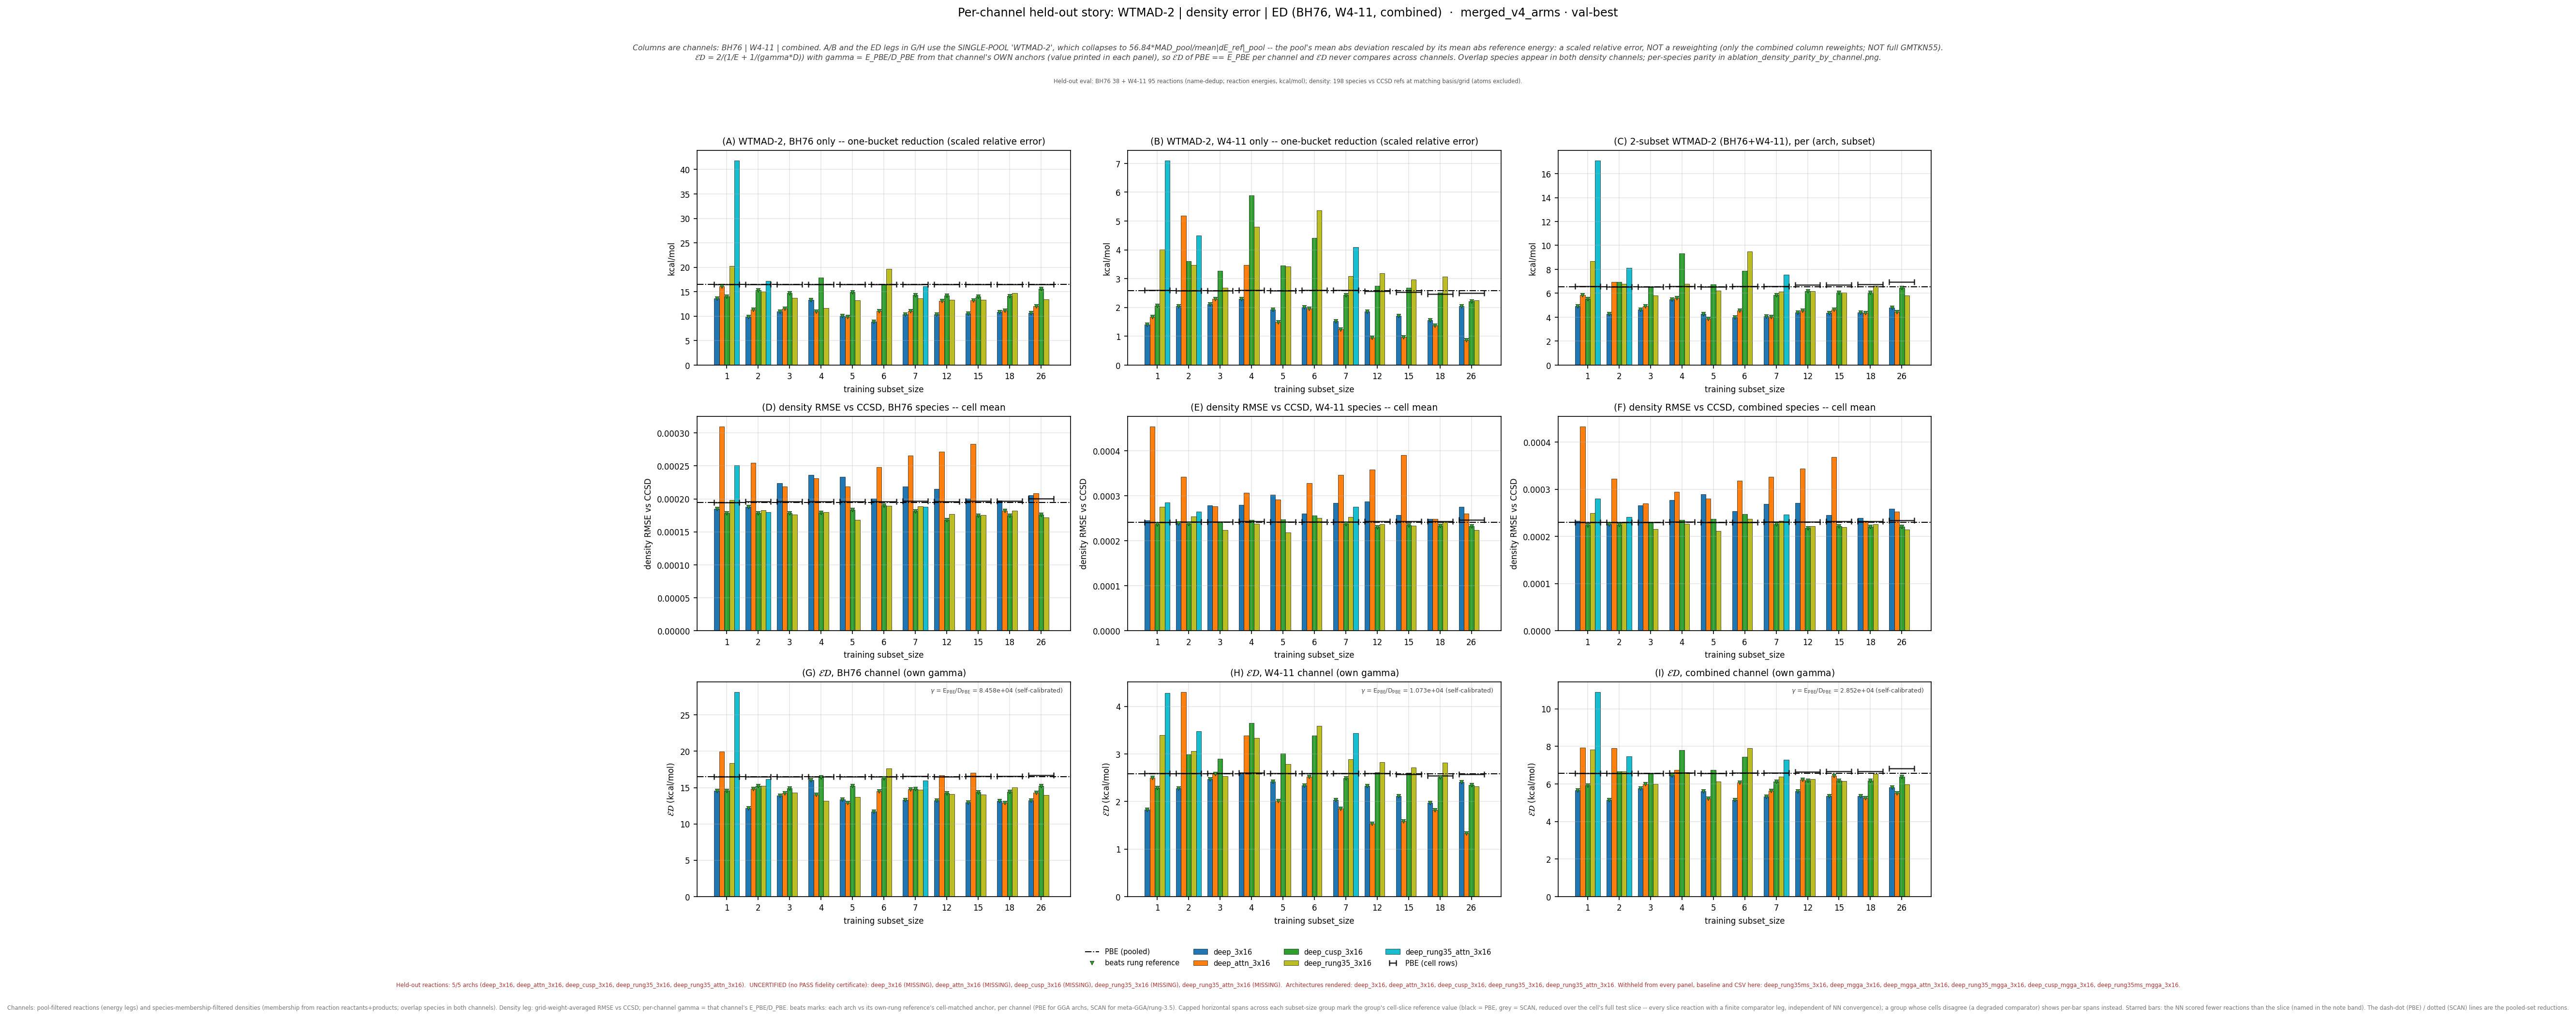

Source data for this figure (header and first rows):
leg, arch, subset_size, n_reactions, n_density_species, E_kcalmol, D_rmse, gamma, gammaD_kcalmol, ED_kcalmol, E_pbe_kcalmol, D_pbe_rmse, ED_pbe_kcalmol, beats_pbe, E_scan_kcalmol, D_scan_rmse, ED_scan_kcalmol, beats_scan, ED_pbe_cell_kcalmol, ED_scan_cell_kcalmol, n_reactions_slice
bh76_wtmad2, deep_3x16, 1, 38, 58, 13.64, 0.0001851, 84575, 15.65, 14.58, 16.48, 0.0001949, 16.48, True, , , , , 16.48, , 38
bh76_wtmad2, deep_3x16, 2, 38, 57, 9.906, 0.0001876, 84575, 15.86, 12.2, 16.48, 0.0001949, 16.48, True, , , , , 16.53, , 38
bh76_wtmad2, deep_3x16, 3, 38, 57, 10.99, 0.0002236, 84575, 18.91, 13.9, 16.48, 0.0001949, 16.48, True, , , , , 16.53, , 38
bh76_wtmad2, deep_3x16, 4, 38, 57, 13.34, 0.0002364, 84575, 20, 16, 16.48, 0.0001949, 16.48, True, , , , , 16.53, , 38
bh76_wtmad2, deep_3x16, 5, 38, 57, 10.11, 0.0002336, 84575, 19.75, 13.38, 16.48, 0.0001949, 16.48, True, , , , , 16.53, , 38
bh76_wtmad2, deep_3x16, 6, 38, 57, 8.921, 0.0002007, 84575, 16.97, 11.7, 16.48, 0.0001949, 16.48, True, , , , , 16.53, , 38
bh76_wtmad2, deep_3x16, 7, 38, 56, 10.4, 0.0002186, 84575, 18.49, 13.31, 16.48, 0.0001949, 16.48, True, , , , , 16.57, , 38
bh76_wtmad2, deep_3x16, 12, 38, 57, 10.39, 0.0002153, 84575, 18.21, 13.23, 16.48, 0.0001949, 16.48, True, , , , , 16.53, , 38
bh76_wtmad2, deep_3x16, 15, 38, 56, 10.53, 0.0002005, 84575, 16.96, 12.99, 16.48, 0.0001949, 16.48, True, , , , , 16.57, , 38
bh76_wtmad2, deep_3x16, 18, 38, 56, 10.89, 0.0001976, 84575, 16.71, 13.19, 16.48, 0.0001949, 16.48, True, , , , , 16.57, , 38
bh76_wtmad2, deep_3x16, 26, 38, 54, 10.68, 0.0002053, 84575, 17.37, 13.23, 16.48, 0.0001949, 16.48, True, , , , , 16.71, , 38
bh76_wtmad2, deep_attn_3x16, 1, 38, 58, 16.15, 0.0003099, 84575, 26.21, 19.98, 16.48, 0.0001949, 16.48, False, , , , , 16.48, , 38
bh76_wtmad2, deep_attn_3x16, 2, 38, 57, 11.32, 0.0002549, 84575, 21.56, 14.85, 16.48, 0.0001949, 16.48, True, , , , , 16.53, , 38
bh76_wtmad2, deep_attn_3x16, 3, 38, 57, 11.52, 0.000219, 84575, 18.53, 14.21, 16.48, 0.0001949, 16.48, True, , , , , 16.53, , 38
bh76_wtmad2, deep_attn_3x16, 4, 38, 57, 10.97, 0.0002313, 84575, 19.56, 14.06, 16.48, 0.0001949, 16.48, True, , , , , 16.53, , 38
bh76_wtmad2, deep_attn_3x16, 5, 38, 57, 9.868, 0.0002191, 84575, 18.53, 12.88, 16.48, 0.0001949, 16.48, True, , , , , 16.53, , 38
bh76_wtmad2, deep_attn_3x16, 6, 38, 57, 11.06, 0.0002482, 84575, 20.99, 14.48, 16.48, 0.0001949, 16.48, True, , , , , 16.53, , 38
bh76_wtmad2, deep_attn_3x16, 7, 38, 56, 11.03, 0.0002656, 84575, 22.47, 14.79, 16.48, 0.0001949, 16.48, True, , , , , 16.57, , 38
bh76_wtmad2, deep_attn_3x16, 12, 38, 57, 13.13, 0.0002714, 84575, 22.95, 16.7, 16.48, 0.0001949, 16.48, False, , , , , 16.53, , 38
bh76_wtmad2, deep_attn_3x16, 15, 38, 56, 13.22, 0.0002829, 84575, 23.93, 17.03, 16.48, 0.0001949, 16.48, False, , , , , 16.57, , 38
bh76_wtmad2, deep_attn_3x16, 18, 38, 56, 11.13, 0.0001817, 84575, 15.37, 12.91, 16.48, 0.0001949, 16.48, True, , , , , 16.57, , 38
bh76_wtmad2, deep_attn_3x16, 26, 38, 54, 12.08, 0.0002081, 84575, 17.6, 14.33, 16.48, 0.0001949, 16.48, True, , , , , 16.71, , 38
bh76_wtmad2, deep_cusp_3x16, 1, 38, 58, 14.06, 0.0001781, 84575, 15.06, 14.54, 16.48, 0.0001949, 16.48, True, , , , , 16.48, , 38
bh76_wtmad2, deep_cusp_3x16, 2, 38, 57, 15.34, 0.0001784, 84575, 15.09, 15.21, 16.48, 0.0001949, 16.48, True, , , , , 16.53, , 38
bh76_wtmad2, deep_cusp_3x16, 3, 38, 57, 14.76, 0.0001787, 84575, 15.11, 14.93, 16.48, 0.0001949, 16.48, True, , , , , 16.53, , 38
bh76_wtmad2, deep_cusp_3x16, 4, 38, 57, 17.88, 0.0001794, 84575, 15.17, 16.41, 16.48, 0.0001949, 16.48, True, , , , , 16.53, , 38
bh76_wtmad2, deep_cusp_3x16, 5, 38, 57, 14.94, 0.0001832, 84575, 15.5, 15.21, 16.48, 0.0001949, 16.48, True, , , , , 16.53, , 38
bh76_wtmad2, deep_cusp_3x16, 6, 38, 57, 16.48, 0.0001903, 84575, 16.09, 16.29, 16.48, 0.0001949, 16.48, True, , , , , 16.53, , 38
bh76_wtmad2, deep_cusp_3x16, 7, 38, 56, 14.32, 0.0001815, 84575, 15.35, 14.82, 16.48, 0.0001949, 16.48, True, , , , , 16.57, , 38
bh76_wtmad2, deep_cusp_3x16, 12, 38, 57, 14.25, 0.0001685, 84575, 14.25, 14.25, 16.48, 0.0001949, 16.48, True, , , , , 16.53, , 38
bh76_wtmad2, deep_cusp_3x16, 15, 38, 56, 13.98, 0.000175, 84575, 14.8, 14.38, 16.48, 0.0001949, 16.48, True, , , , , 16.57, , 38
bh76_wtmad2, deep_cusp_3x16, 18, 38, 56, 14.16, 0.0001747, 84575, 14.77, 14.46, 16.48, 0.0001949, 16.48, True, , , , , 16.57, , 38
bh76_wtmad2, deep_cusp_3x16, 26, 38, 54, 15.57, 0.000176, 84575, 14.89, 15.22, 16.48, 0.0001949, 16.48, True, , , , , 16.71, , 38
bh76_wtmad2, deep_rung35_3x16, 1, 38, 58, 20.3, 0.0001979, 84575, 16.74, 18.35, 16.48, 0.0001949, 16.48, False, , , , , 16.48, , 38
bh76_wtmad2, deep_rung35_3x16, 2, 38, 57, 15.01, 0.0001825, 84575, 15.44, 15.22, 16.48, 0.0001949, 16.48, True, , , , , 16.53, , 38
bh76_wtmad2, deep_rung35_3x16, 3, 38, 57, 13.71, 0.0001762, 84575, 14.9, 14.28, 16.48, 0.0001949, 16.48, True, , , , , 16.53, , 38
bh76_wtmad2, deep_rung35_3x16, 4, 38, 57, 11.65, 0.0001801, 84575, 15.23, 13.2, 16.48, 0.0001949, 16.48, True, , , , , 16.53, , 38
bh76_wtmad2, deep_rung35_3x16, 5, 38, 57, 13.21, 0.0001684, 84575, 14.25, 13.71, 16.48, 0.0001949, 16.48, True, , , , , 16.53, , 38
bh76_wtmad2, deep_rung35_3x16, 6, 38, 57, 19.67, 0.0001896, 84575, 16.03, 17.67, 16.48, 0.0001949, 16.48, False, , , , , 16.53, , 38
bh76_wtmad2, deep_rung35_3x16, 7, 38, 56, 13.66, 0.000189, 84575, 15.99, 14.73, 16.48, 0.0001949, 16.48, True, , , , , 16.57, , 38
bh76_wtmad2, deep_rung35_3x16, 12, 38, 57, 13.33, 0.0001766, 84575, 14.94, 14.09, 16.48, 0.0001949, 16.48, True, , , , , 16.53, , 38
bh76_wtmad2, deep_rung35_3x16, 15, 38, 56, 13.3, 0.0001757, 84575, 14.86, 14.04, 16.48, 0.0001949, 16.48, True, , , , , 16.57, , 38
bh76_wtmad2, deep_rung35_3x16, 18, 38, 56, 14.72, 0.000182, 84575, 15.39, 15.05, 16.48, 0.0001949, 16.48, True, , , , , 16.57, , 38
bh76_wtmad2, deep_rung35_3x16, 26, 38, 54, 13.48, 0.0001717, 84575, 14.52, 13.98, 16.48, 0.0001949, 16.48, True, , , , , 16.71, , 38
bh76_wtmad2, deep_rung35_attn_3x16, 1, 38, 58, 41.81, 0.0002508, 84575, 21.21, 28.15, 16.48, 0.0001949, 16.48, False, , , , , 16.48, , 38
bh76_wtmad2, deep_rung35_attn_3x16, 2, 38, 57, 17.22, 0.0001801, 84575, 15.23, 16.17, 16.48, 0.0001949, 16.48, True, , , , , 16.53, , 38
bh76_wtmad2, deep_rung35_attn_3x16, 7, 38, 56, 16.07, 0.0001882, 84575, 15.92, 15.99, 16.48, 0.0001949, 16.48, True, , , , , 16.57, , 38
w411_wtmad2, deep_3x16, 1, 94, 95, 1.407, 0.0002451, 10733, 2.631, 1.834, 2.585, 0.0002408, 2.585, True, , , , , 2.594, , 94
w411_wtmad2, deep_3x16, 2, 95, 94, 2.051, 0.0002394, 10733, 2.57, 2.281, 2.585, 0.0002408, 2.585, True, , , , , 2.591, , 95
w411_wtmad2, deep_3x16, 3, 95, 94, 2.111, 0.0002783, 10733, 2.987, 2.473, 2.585, 0.0002408, 2.585, True, , , , , 2.591, , 95
w411_wtmad2, deep_3x16, 4, 94, 93, 2.298, 0.0002802, 10733, 3.007, 2.605, 2.585, 0.0002408, 2.585, False, , , , , 2.605, , 94
w411_wtmad2, deep_3x16, 5, 95, 94, 1.922, 0.0003028, 10733, 3.25, 2.416, 2.585, 0.0002408, 2.585, True, , , , , 2.591, , 95
w411_wtmad2, deep_3x16, 6, 94, 94, 2.005, 0.0002607, 10733, 2.799, 2.336, 2.585, 0.0002408, 2.585, True, , , , , 2.594, , 94
w411_wtmad2, deep_3x16, 7, 94, 94, 1.53, 0.0002838, 10733, 3.046, 2.037, 2.585, 0.0002408, 2.585, True, , , , , 2.594, , 94
w411_wtmad2, deep_3x16, 12, 90, 93, 1.864, 0.0002874, 10733, 3.085, 2.324, 2.585, 0.0002408, 2.585, True, , , , , 2.589, , 90
w411_wtmad2, deep_3x16, 15, 89, 93, 1.708, 0.0002574, 10733, 2.763, 2.111, 2.585, 0.0002408, 2.585, True, , , , , 2.576, , 89
w411_wtmad2, deep_3x16, 18, 87, 93, 1.566, 0.0002489, 10733, 2.672, 1.974, 2.585, 0.0002408, 2.585, True, , , , , 2.537, , 87
w411_wtmad2, deep_3x16, 26, 81, 91, 2.039, 0.0002751, 10733, 2.953, 2.412, 2.585, 0.0002408, 2.585, True, , , , , 2.572, , 81
w411_wtmad2, deep_attn_3x16, 1, 94, 95, 1.681, 0.0004544, 10733, 4.877, 2.501, 2.585, 0.0002408, 2.585, True, , , , , 2.594, , 94
w411_wtmad2, deep_attn_3x16, 2, 95, 94, 5.19, 0.0003418, 10733, 3.669, 4.299, 2.585, 0.0002408, 2.585, False, , , , , 2.591, , 95
... 81 more rows
